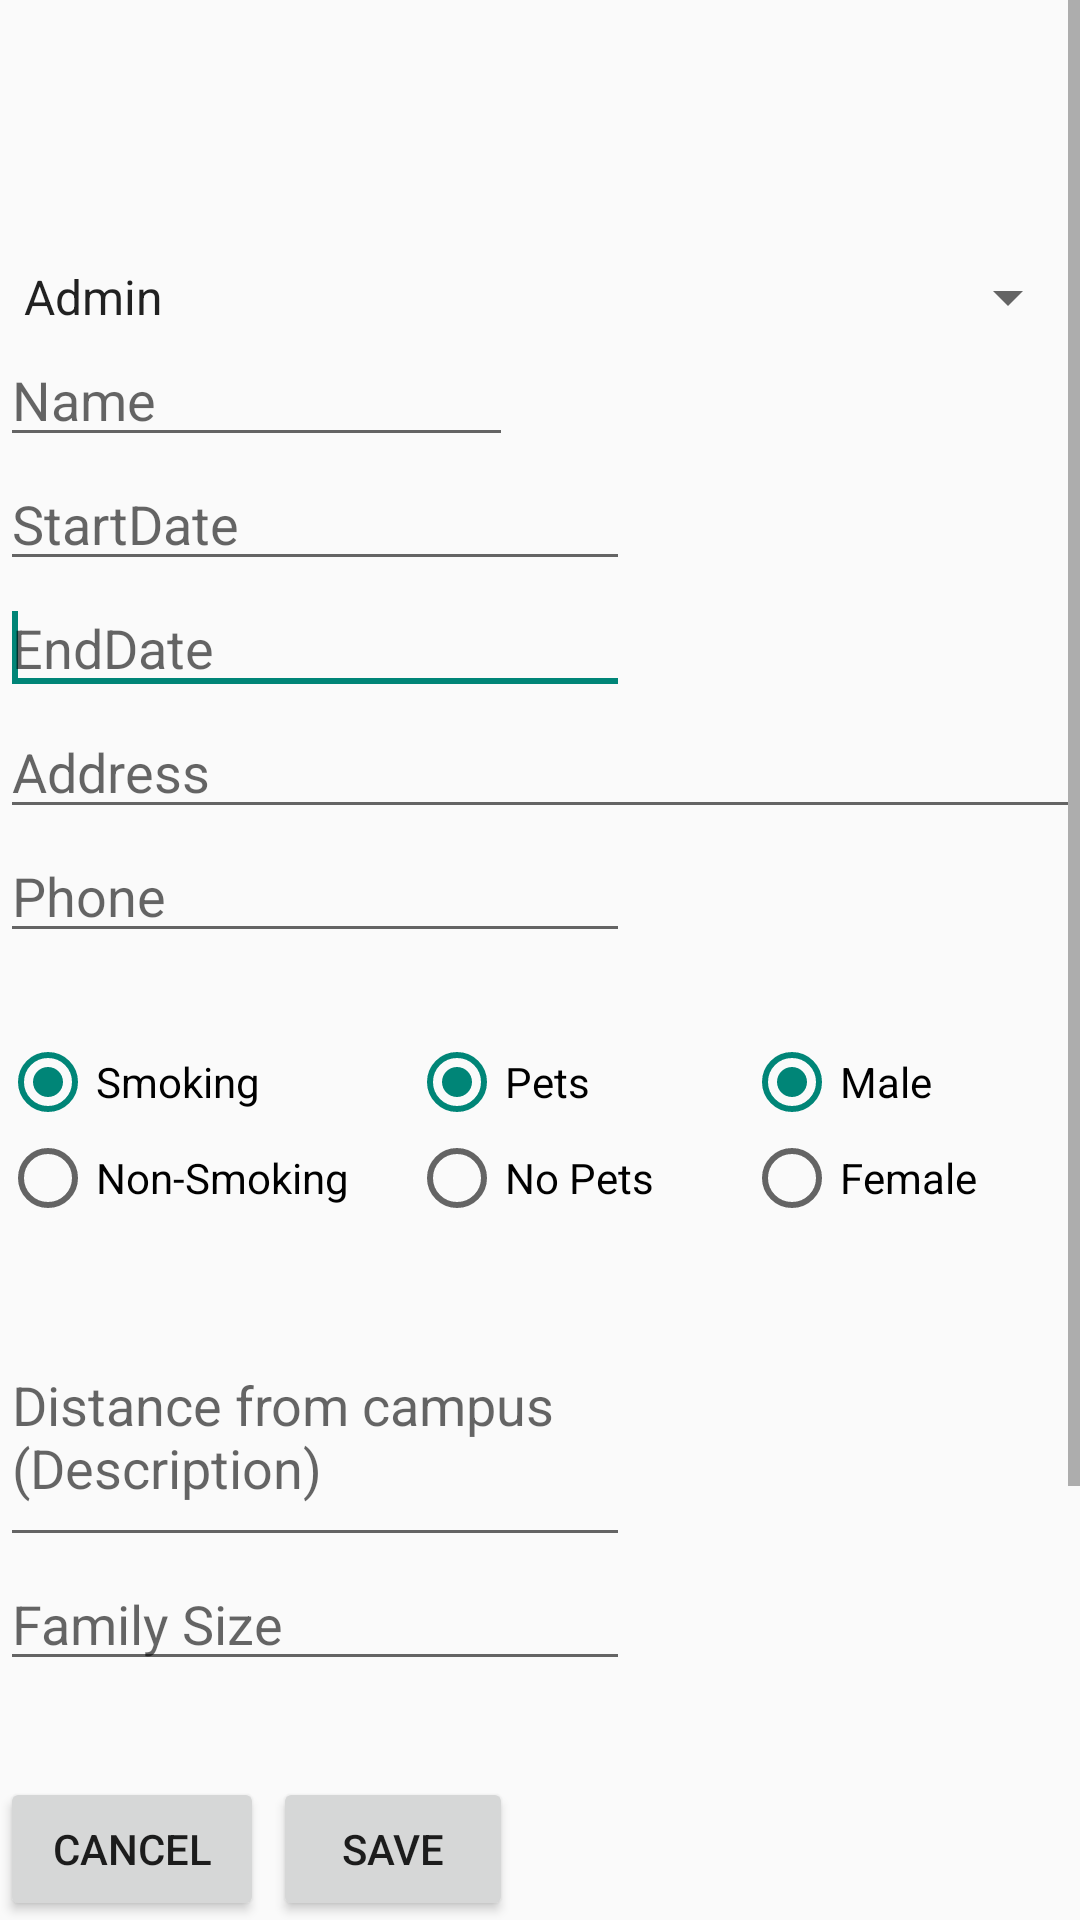

Android layout source for this screen:
<!-- AndroidManifest.xml: application theme AppTheme -->
<!-- res/layout/activity_profile.xml -->
<?xml version="1.0" encoding="utf-8"?>
<ScrollView xmlns:android="http://schemas.android.com/apk/res/android"
    android:id="@+id/ScrollView01"
    android:layout_width="wrap_content"
    android:layout_height="wrap_content"
    android:scrollbars="vertical" >

    <RelativeLayout
        android:id="@+id/RelativeLayout1"
        android:layout_width="fill_parent"
        android:layout_height="827dp"
        android:orientation="vertical" >

        <EditText
            android:id="@+id/name"
            android:layout_width="171dp"
            android:layout_height="wrap_content"
            android:layout_alignParentLeft="true"
            android:layout_below="@+id/SpinnerAcccuntType"
            android:ems="10"
            android:hint="@string/prompt_name"
            android:inputType="textPersonName" >

            <requestFocus />
        </EditText>

        <EditText
            android:id="@+id/s_date"
            android:layout_width="wrap_content"
            android:layout_height="wrap_content"
            android:layout_alignParentLeft="true"
            android:layout_below="@+id/name"
            android:ems="10"
            android:hint="StartDate"
            android:inputType="date" >

            <requestFocus />
        </EditText>

        <EditText
            android:id="@+id/e_date"
            android:layout_width="wrap_content"
            android:layout_height="wrap_content"
            android:layout_alignParentLeft="true"
            android:layout_below="@+id/s_date"
            android:ems="10"
            android:hint="EndDate"
            android:inputType="date" >

            <requestFocus />
        </EditText>

        <EditText
            android:id="@+id/phone"
            android:layout_width="wrap_content"
            android:layout_height="wrap_content"
            android:layout_alignParentLeft="true"
            android:layout_below="@+id/address"
            android:ems="10"
            android:hint="Phone"
            android:inputType="phone" />

        <EditText
            android:id="@+id/address"
            android:layout_width="match_parent"
            android:layout_height="wrap_content"
            android:layout_alignParentLeft="true"
            android:layout_below="@+id/e_date"
            android:ems="10"
            android:hint="Address"
            android:inputType="textPostalAddress" />

        <Spinner
            android:id="@+id/SpinnerAcccuntType"
            android:layout_width="match_parent"
            android:layout_height="wrap_content"
            android:layout_alignParentLeft="true"
            android:layout_alignParentTop="true"
            android:layout_marginTop="87dp"
            android:entries="@array/account_type"
            android:prompt="@string/prompt_AccountType" />

        <TextView
            android:id="@+id/txtEmail"
            android:layout_width="wrap_content"
            android:layout_height="wrap_content"
            android:layout_alignParentLeft="true"
            android:layout_alignParentTop="true"
            android:layout_marginLeft="22dp"
            android:layout_marginTop="21dp"
            android:padding="5dp"
            android:textSize="18dp" />

        <RadioGroup
            android:id="@+id/smoke"
            android:layout_width="wrap_content"
            android:layout_height="wrap_content"
            android:layout_alignParentLeft="true"
            android:layout_below="@+id/phone"
            android:layout_marginTop="27dp" >

            <RadioButton
                android:id="@+id/yes_smoke"
                android:layout_width="wrap_content"
                android:layout_height="wrap_content"
                android:checked="true"
                android:text="Smoking" />

            <RadioButton
                android:id="@+id/no_smoke"
                android:layout_width="wrap_content"
                android:layout_height="wrap_content"
                android:text="Non-Smoking" />
        </RadioGroup>

        <RadioGroup
            android:id="@+id/pets"
            android:layout_width="wrap_content"
            android:layout_height="wrap_content"
            android:layout_alignTop="@+id/smoke"
            android:layout_marginLeft="20dp"
            android:layout_toRightOf="@+id/smoke" >

            <RadioButton
                android:id="@+id/yes_pets"
                android:layout_width="wrap_content"
                android:layout_height="wrap_content"
                android:checked="true"
                android:text="Pets" />

            <RadioButton
                android:id="@+id/no_pets"
                android:layout_width="wrap_content"
                android:layout_height="wrap_content"
                android:text="No Pets" />
        </RadioGroup>

        <RadioGroup
            android:id="@+id/gender"
            android:layout_width="wrap_content"
            android:layout_height="wrap_content"
            android:layout_alignTop="@+id/pets"
            android:layout_marginLeft="30dp"
            android:layout_toRightOf="@+id/pets" >

            <RadioButton
                android:id="@+id/male"
                android:layout_width="wrap_content"
                android:layout_height="wrap_content"
                android:checked="true"
                android:text="Male" />

            <RadioButton
                android:id="@+id/female"
                android:layout_width="wrap_content"
                android:layout_height="wrap_content"
                android:text="Female" />
        </RadioGroup>

        <EditText
            android:id="@+id/distance"
            android:layout_width="wrap_content"
            android:layout_height="wrap_content"
            android:layout_alignParentLeft="true"
            android:layout_below="@+id/smoke"
            android:layout_marginTop="27dp"
            android:ems="10"
            android:lines="3"
            android:hint="Distance from campus (Description)" />

        <EditText
            android:id="@+id/family_size"
            android:layout_width="wrap_content"
            android:layout_height="wrap_content"
            android:layout_below="@+id/distance"
            android:ems="10"
            android:hint="Family Size"
            android:inputType="number" />

        <Button
            android:id="@+id/save"
            android:layout_width="80dp"
            android:layout_height="wrap_content"
            android:layout_alignRight="@+id/name"
            android:layout_below="@+id/family_size"
            android:layout_marginTop="32dp"
            android:text="Save" />

        <Button
            android:id="@+id/cancel"
            android:layout_width="wrap_content"
            android:layout_height="wrap_content"
            android:layout_alignBaseline="@+id/save"
            android:layout_alignBottom="@+id/save"
            android:layout_alignParentLeft="true"
            android:text="Cancel" />

    </RelativeLayout>

</ScrollView>
<!-- resources referenced by this layout -->
<resources>
  <string-array name="account_type">
          <item>Admin</item>
          <item>Student</item>
          <item>Host Family</item>
      </string-array>
  <string name="prompt_AccountType">AccountType</string>
  <string name="prompt_name">Name</string>
  <style name="AppTheme" parent="AppBaseTheme">
          
      </style>
  <style name="AppBaseTheme" parent="Theme.AppCompat.Light">
          
      </style>
</resources>
